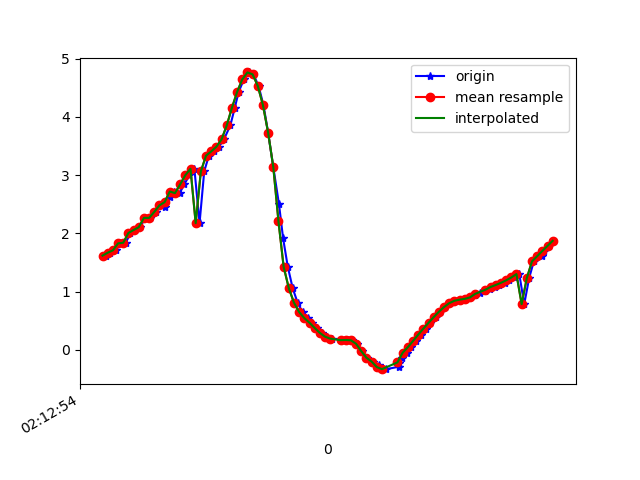

Source data for this figure (header and first rows):
1617847974293, 543617867975713, 1.6186545, -3.8414557, 8.869228
1617847974310, 543617887206483, 1.669, -3.794, 8.88
1617847974332, 543617906437253, 1.709, -3.913, 8.821
1617847974349, 543617925668023, 1.829, -3.865, 8.818
1617847974370, 543617944898793, 1.839, -3.842, 8.826
1617847974388, 543617964129563, 2.008, -3.857, 8.783
1617847974406, 543617983360333, 2.058, -3.755, 8.815
1617847974426, 543618002591103, 2.106, -3.812, 8.779
1617847974444, 543618021821873, 2.267, -3.729, 8.775
1617847974463, 543618041052643, 2.266, -3.641, 8.812
1617847974485, 543618060283413, 2.369, -3.727, 8.749
1617847974503, 543618079514183, 2.481, -3.666, 8.743
1617847974521, 543618098744953, 2.45, -3.648, 8.76
1617847974539, 543618117975723, 2.623, -3.753, 8.665
1617847974558, 543618137206493, 2.719, -3.677, 8.668
1617847974578, 543618156437263, 2.691, -3.642, 8.691
1617847974596, 543618175668033, 2.841, -3.732, 8.605
1617847974616, 543618194898803, 2.999, -3.656, 8.583
1617847974635, 543618214129573, 3.109, -3.594, 8.57
1617847974655, 543618233360343, 2.175, -3.959, 8.697
1617847974673, 543618252591113, 3.064, -3.69, 8.546
1617847974691, 543618271821883, 3.334, -3.647, 8.463
1617847974710, 543618291052653, 3.407, -3.722, 8.401
1617847974730, 543618310283423, 3.487, -3.898, 8.288
1617847974749, 543618329514193, 3.613, -4.28, 8.042
1617847974774, 543618348744963, 3.853, -4.938, 7.538
1617847974791, 543618367975733, 4.155, -5.774, 6.741
1617847974806, 543618387206503, 4.426, -6.667, 5.657
1617847974826, 543618406437273, 4.643, -7.542, 4.196
1617847974845, 543618425668043, 4.763, -8.224, 2.392
1617847974863, 543618444898813, 4.73, -8.567, 0.5263
1617847974883, 543618464129583, 4.533, -8.631, -1.001
1617847974902, 543618483360353, 4.202, -8.606, -2.081
1617847974920, 543618502591123, 3.731, -8.591, -2.883
1617847974940, 543618521821893, 3.14, -8.598, -3.5
1617847974962, 543618541052663, 2.502, -8.611, -3.953
1617847974978, 543618560283433, 1.914, -8.572, -4.347
1617847974996, 543618579514203, 1.428, -8.508, -4.65
1617847975015, 543618598744973, 1.06, -8.527, -4.712
1617847975034, 543618617975743, 0.8101, -8.665, -4.505
1617847975053, 543618637206513, 0.6493, -8.862, -4.134
1617847975073, 543618656437283, 0.5461, -9.047, -3.727
1617847975091, 543618675668053, 0.4661, -9.197, -3.353
1617847975110, 543618694898823, 0.3767, -9.332, -2.967
1617847975129, 543618714129593, 0.2921, -9.467, -2.517
1617847975148, 543618733360363, 0.2273, -9.584, -2.034
1617847975167, 543618752591133, 0.1936, -9.677, -1.533
1617847975216, 543618771821903, 0.1704, -9.753, -0.9448
1617847975218, 543618791052673, 0.1644, -9.796, -0.2177
1617847975227, 543618810283443, 0.1707, -9.781, 0.587
1617847975243, 543618829514213, 0.1648, -9.705, 1.355
1617847975263, 543618848744983, 0.1054, -9.556, 2.17
1617847975281, 543618867975753, -0.02115, -9.301, 3.086
1617847975302, 543618887206523, -0.1337, -8.938, 4.018
1617847975325, 543618906437293, -0.2002, -8.409, 5.029
1617847975348, 543618925668063, -0.2673, -7.746, 5.998
1617847975358, 543618944898833, -0.3203, -7.152, 6.693
1617847975377, 543618964129603, -0.3305, -6.812, 7.037
1617847975425, 543618983360373, -0.289, -6.709, 7.138
1617847975426, 543619002591143, -0.2179, -6.689, 7.159
1617847975438, 543619021821913, -0.1362, -6.627, 7.219
... 31 more rows
